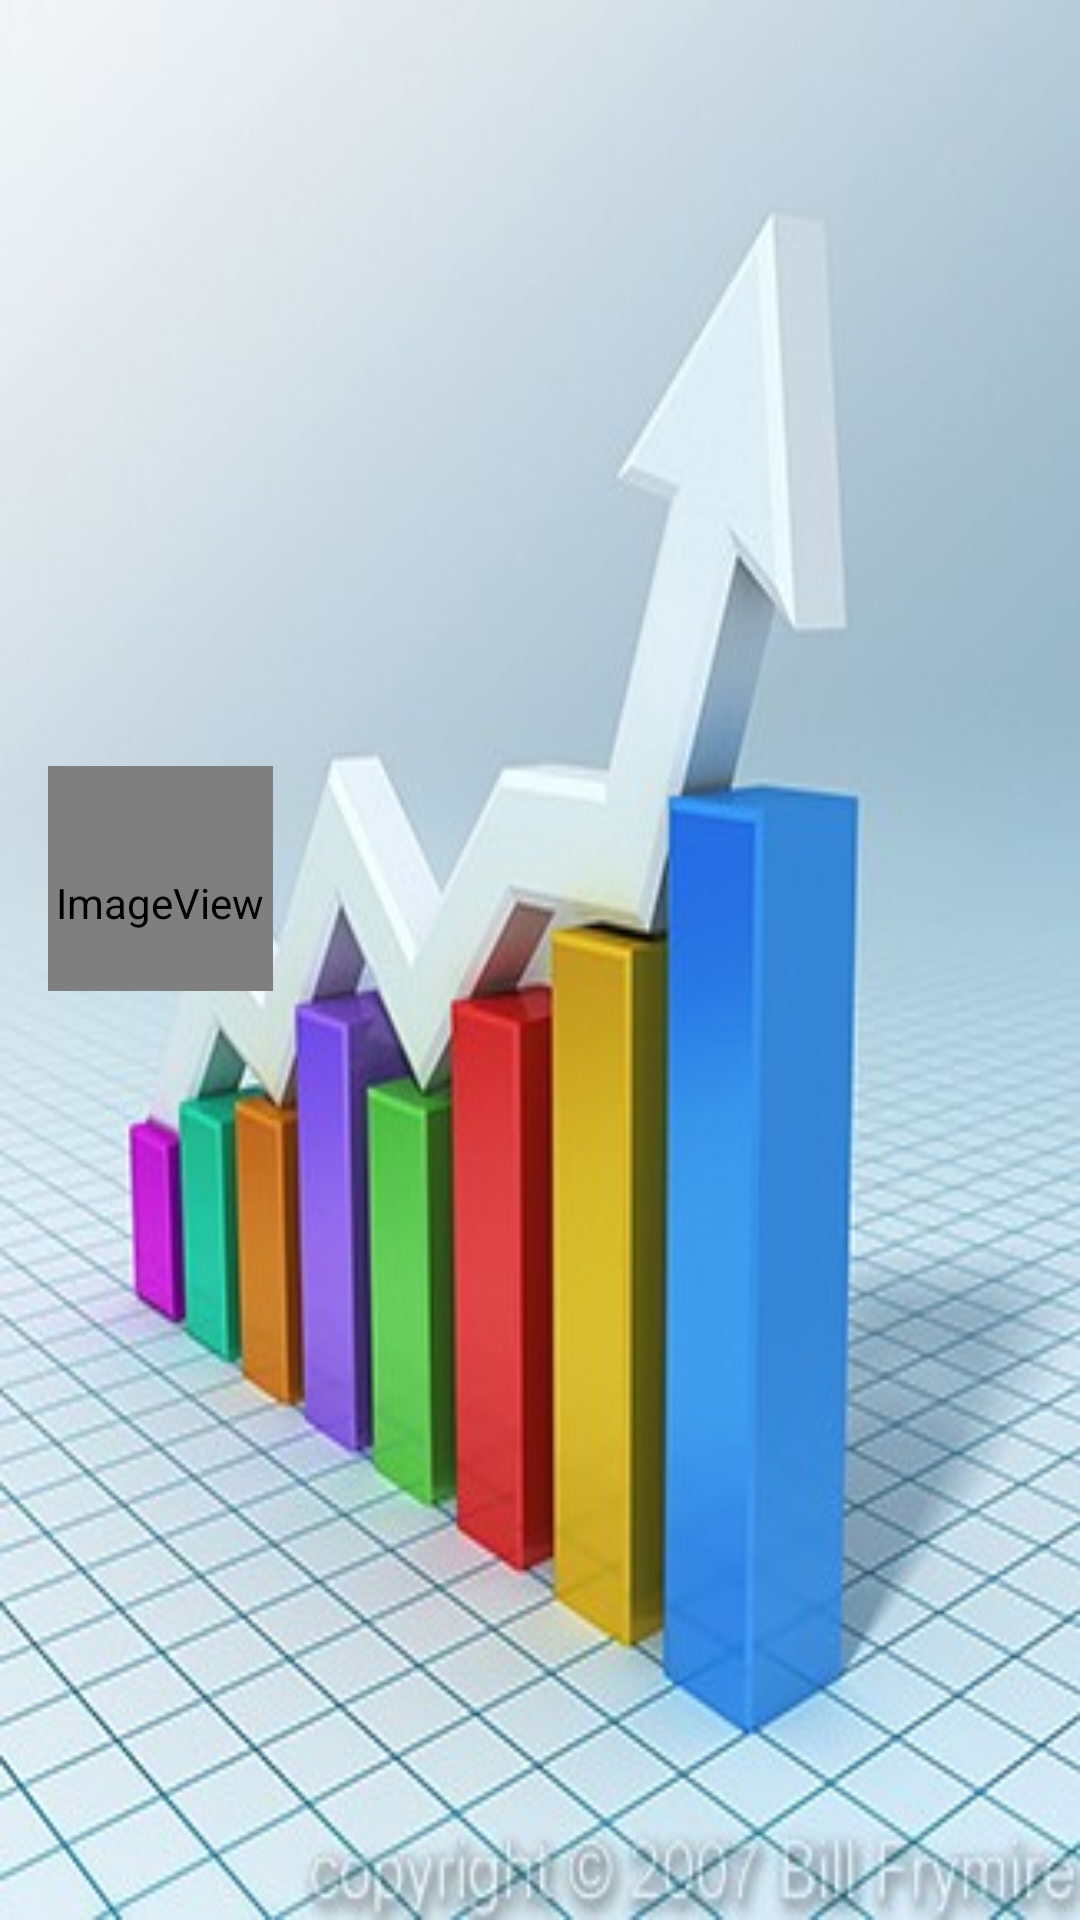

Write the Android layout XML for this screen, with the resource values it uses.
<!-- AndroidManifest.xml: application theme AppTheme -->
<!-- res/layout/nav_header_main.xml -->
<?xml version="1.0" encoding="utf-8"?>
<RelativeLayout xmlns:android="http://schemas.android.com/apk/res/android"
    xmlns:app="http://schemas.android.com/apk/res-auto"
    android:id="@+id/view_container"
    android:layout_width="match_parent"
    android:layout_height="@dimen/nav_header_height"
    android:gravity="bottom"
    android:orientation="vertical"
    android:theme="@style/ThemeOverlay.AppCompat.Dark">

    <ImageView
        android:id="@+id/img_header_bg"
        android:layout_width="match_parent"
        android:layout_height="match_parent"
        android:scaleType="fitXY"
        android:src="@drawable/navigation_image" />

    <LinearLayout
        android:layout_width="wrap_content"
        android:layout_height="wrap_content"
        android:layout_centerVertical="true"
        android:orientation="vertical"
        android:padding="@dimen/activity_horizontal_margin">

        <ImageView
            android:id="@+id/img_profile"
            android:layout_width="@dimen/profile_width"
            android:layout_height="@dimen/profile_height"
            android:paddingTop="@dimen/nav_header_vertical_spacing"
            app:srcCompat="@android:drawable/sym_def_app_icon" />

        <TextView
            android:id="@+id/name"
            android:layout_width="wrap_content"
            android:layout_height="wrap_content"
            android:paddingTop="@dimen/nav_header_vertical_spacing"
            android:textColor="@color/text_color1"
            android:textAppearance="@style/TextAppearance.AppCompat.Body1" />

        <TextView
            android:id="@+id/website"
            android:layout_width="wrap_content"
            android:layout_height="wrap_content"
            android:textColor="@color/text_color1"/>

    </LinearLayout>
</RelativeLayout>
<!-- resources referenced by this layout -->
<resources>
  <color name="text_color1">#424242</color>
  <dimen name="activity_horizontal_margin">16dp</dimen>
  <dimen name="nav_header_height">160dp</dimen>
  <dimen name="nav_header_vertical_spacing">16dp</dimen>
  <dimen name="profile_height">75dp</dimen>
  <dimen name="profile_width">75dp</dimen>
  <!-- drawable navigation_image: jpg bitmap (drawable, 42235 bytes) -->
  <style name="AppTheme" parent="Theme.AppCompat.Light">
          
          <item name="colorPrimary">@color/colorPrimary</item>
          <item name="colorPrimaryDark">@color/colorPrimaryDark</item>
          <item name="colorAccent">@color/colorAccent</item>
      </style>
  <color name="colorPrimary">#424242</color>
  <color name="colorPrimaryDark">#303F9F</color>
  <color name="colorAccent">#89787e</color>
</resources>
